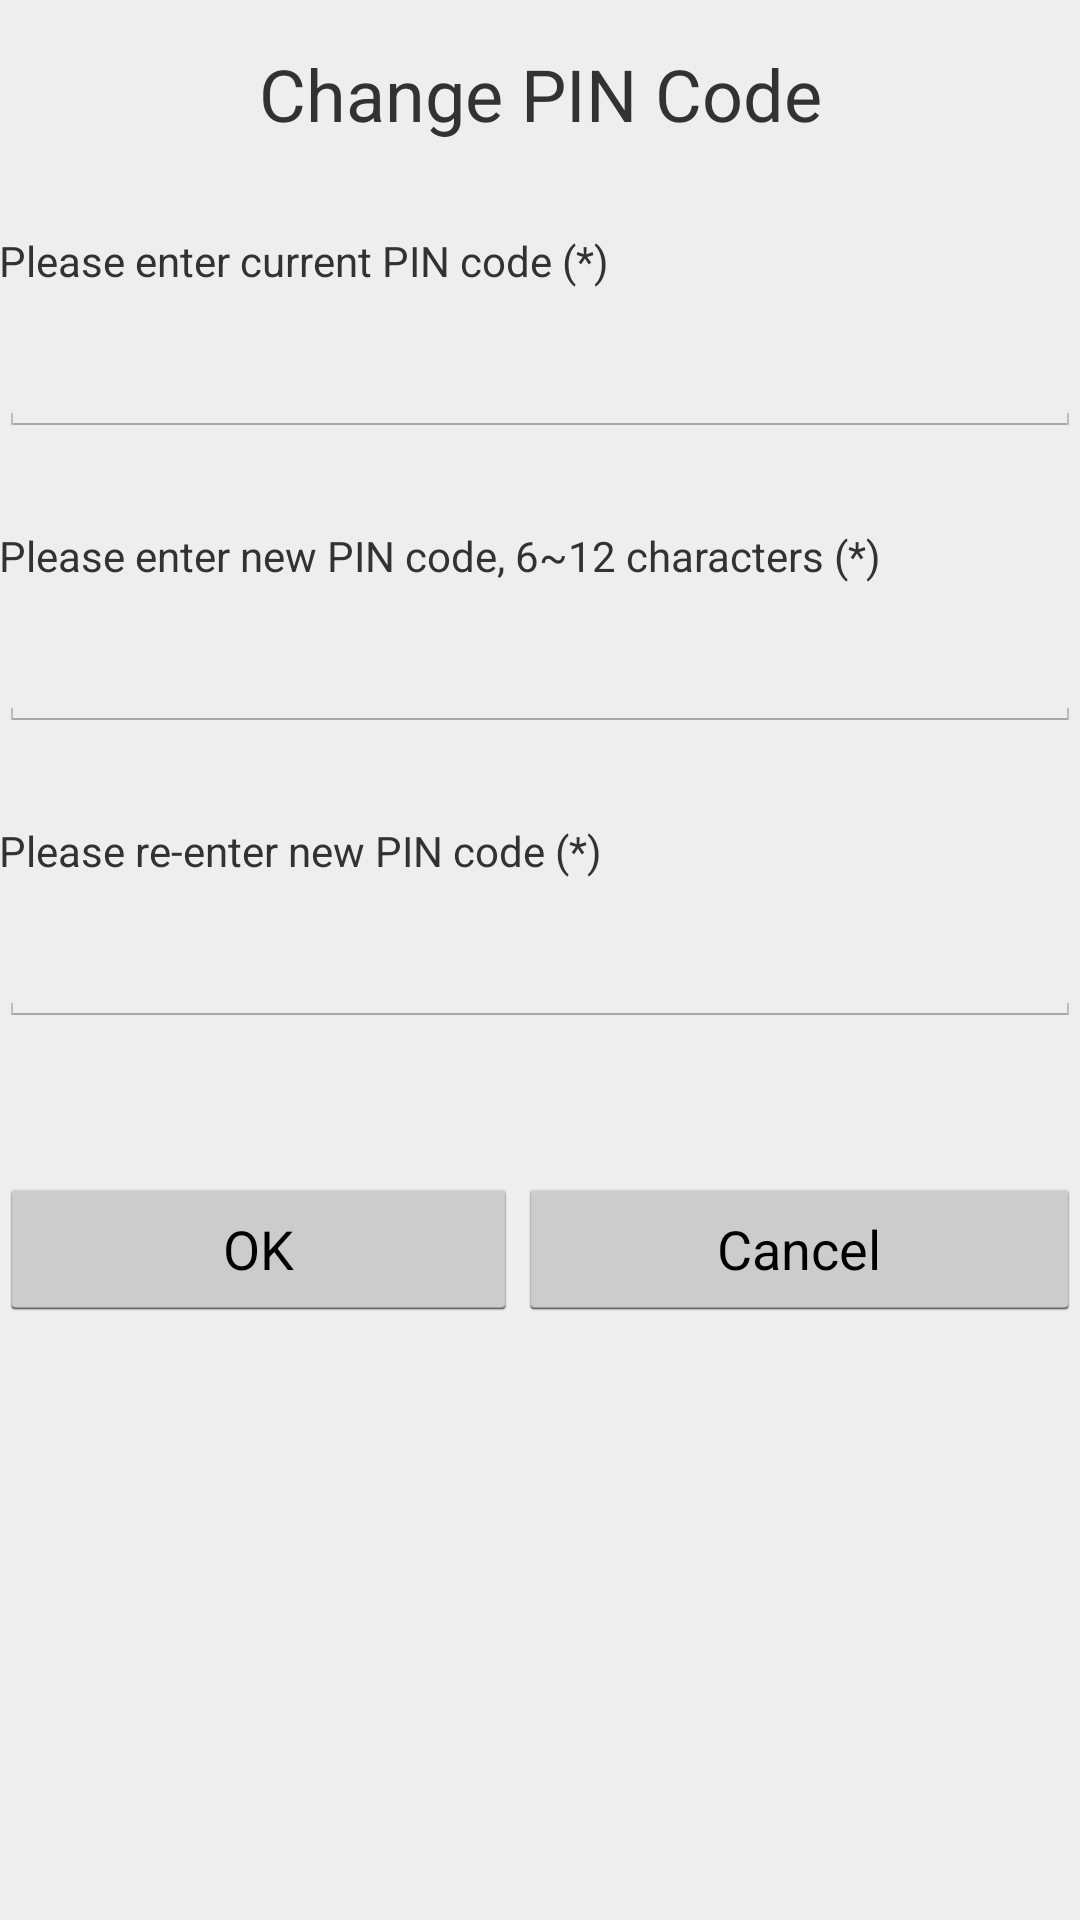

Here is an Android app screen rendered from its layout file. Give the layout XML and the strings, colors and styles it references.
<!-- AndroidManifest.xml: application theme AppTheme -->
<!-- res/layout/activity_change_pin_code.xml -->
<?xml version="1.0" encoding="utf-8"?>
<LinearLayout xmlns:android="http://schemas.android.com/apk/res/android"
    xmlns:tools="http://schemas.android.com/tools"
    android:id="@+id/activity_change_pin_code"
    android:layout_width="match_parent"
    android:layout_height="match_parent"
    android:paddingBottom="@dimen/activity_vertical_margin"
    android:paddingLeft="@dimen/activity_horizontal_margin"
    android:paddingRight="@dimen/activity_horizontal_margin"
    android:paddingTop="@dimen/activity_vertical_margin"
    tools:context="com.taisys.sc.mobileid.ChangePinCodeActivity"
    android:background="#EEEEEE"
    android:orientation="vertical">

    <ScrollView
        android:layout_width="fill_parent"
        android:layout_height="wrap_content">
        <LinearLayout
            android:layout_width="fill_parent"
            android:layout_height="wrap_content"
            android:orientation="vertical">

            <TextView
                android:text="@string/menuChangePin"
                android:layout_width="match_parent"
                android:layout_height="wrap_content"
                android:layout_marginTop="15dp"
                android:id="@+id/textChangePinCodeTitle"
                android:textAlignment="center"
                android:textSize="24sp"/>

            <TextView
                android:text="@string/labelEnterCurrentPinCode"
                android:layout_width="match_parent"
                android:layout_height="wrap_content"
                android:layout_marginTop="30dp"
                android:id="@+id/labelChangePinCodeEnterCurrentPinCode" />

            <EditText
                android:layout_width="match_parent"
                android:layout_height="wrap_content"
                android:ems="12"
                android:maxLength="12"
                android:layout_marginTop="10dp"
                android:id="@+id/editTextChangePinCodeCurrentPinCode"
                android:text=""
                android:inputType="textPassword" />

            <TextView
                android:text="@string/labelEnterNewPinCode"
                android:layout_width="match_parent"
                android:layout_height="wrap_content"
                android:layout_marginTop="30dp"
                android:id="@+id/labelChangePinCodeEnterNewPinCode" />

            <EditText
                android:layout_width="match_parent"
                android:layout_height="wrap_content"
                android:ems="12"
                android:maxLength="12"
                android:layout_marginTop="10dp"
                android:id="@+id/editTextChangePinCodeNewPinCode"
                android:text=""
                android:inputType="textPassword" />

            <TextView
                android:text="@string/labelEnterNewPinCodeAgain"
                android:layout_width="match_parent"
                android:layout_height="wrap_content"
                android:layout_marginTop="30dp"
                android:id="@+id/labelChangePinCodeEnterNewPinCode2" />

            <EditText
                android:layout_width="match_parent"
                android:layout_height="wrap_content"
                android:ems="12"
                android:maxLength="12"
                android:layout_marginTop="10dp"
                android:id="@+id/editTextChangePinCodeNewPinCode2"
                android:text=""
                android:inputType="textPassword" />

            <LinearLayout
                android:orientation="horizontal"
                android:layout_width="match_parent"
                android:layout_height="match_parent"
                android:layout_marginTop="50dp">

                <Button
                    android:text="@android:string/ok"
                    android:layout_width="wrap_content"
                    android:layout_height="wrap_content"
                    android:id="@+id/buttonChangePinCodeConfirm"
                    android:layout_weight="0.37" />

                <Button
                    android:text="@android:string/cancel"
                    android:layout_width="wrap_content"
                    android:layout_height="wrap_content"
                    android:id="@+id/buttonChangePinCodeCancel"
                    android:layout_weight="0.37" />
            </LinearLayout>

        </LinearLayout>
    </ScrollView>

</LinearLayout>
<!-- resources referenced by this layout -->
<resources>
  <string name="labelEnterCurrentPinCode">Please enter current PIN code (*) </string>
  <string name="labelEnterNewPinCode">Please enter new PIN code, 6~12 characters (*) </string>
  <string name="labelEnterNewPinCodeAgain">Please re-enter new PIN code (*) </string>
  <string name="menuChangePin">Change PIN Code</string>
  <style name="AppTheme" parent="android:Theme.Holo.Light.DarkActionBar">
          
      </style>
</resources>
